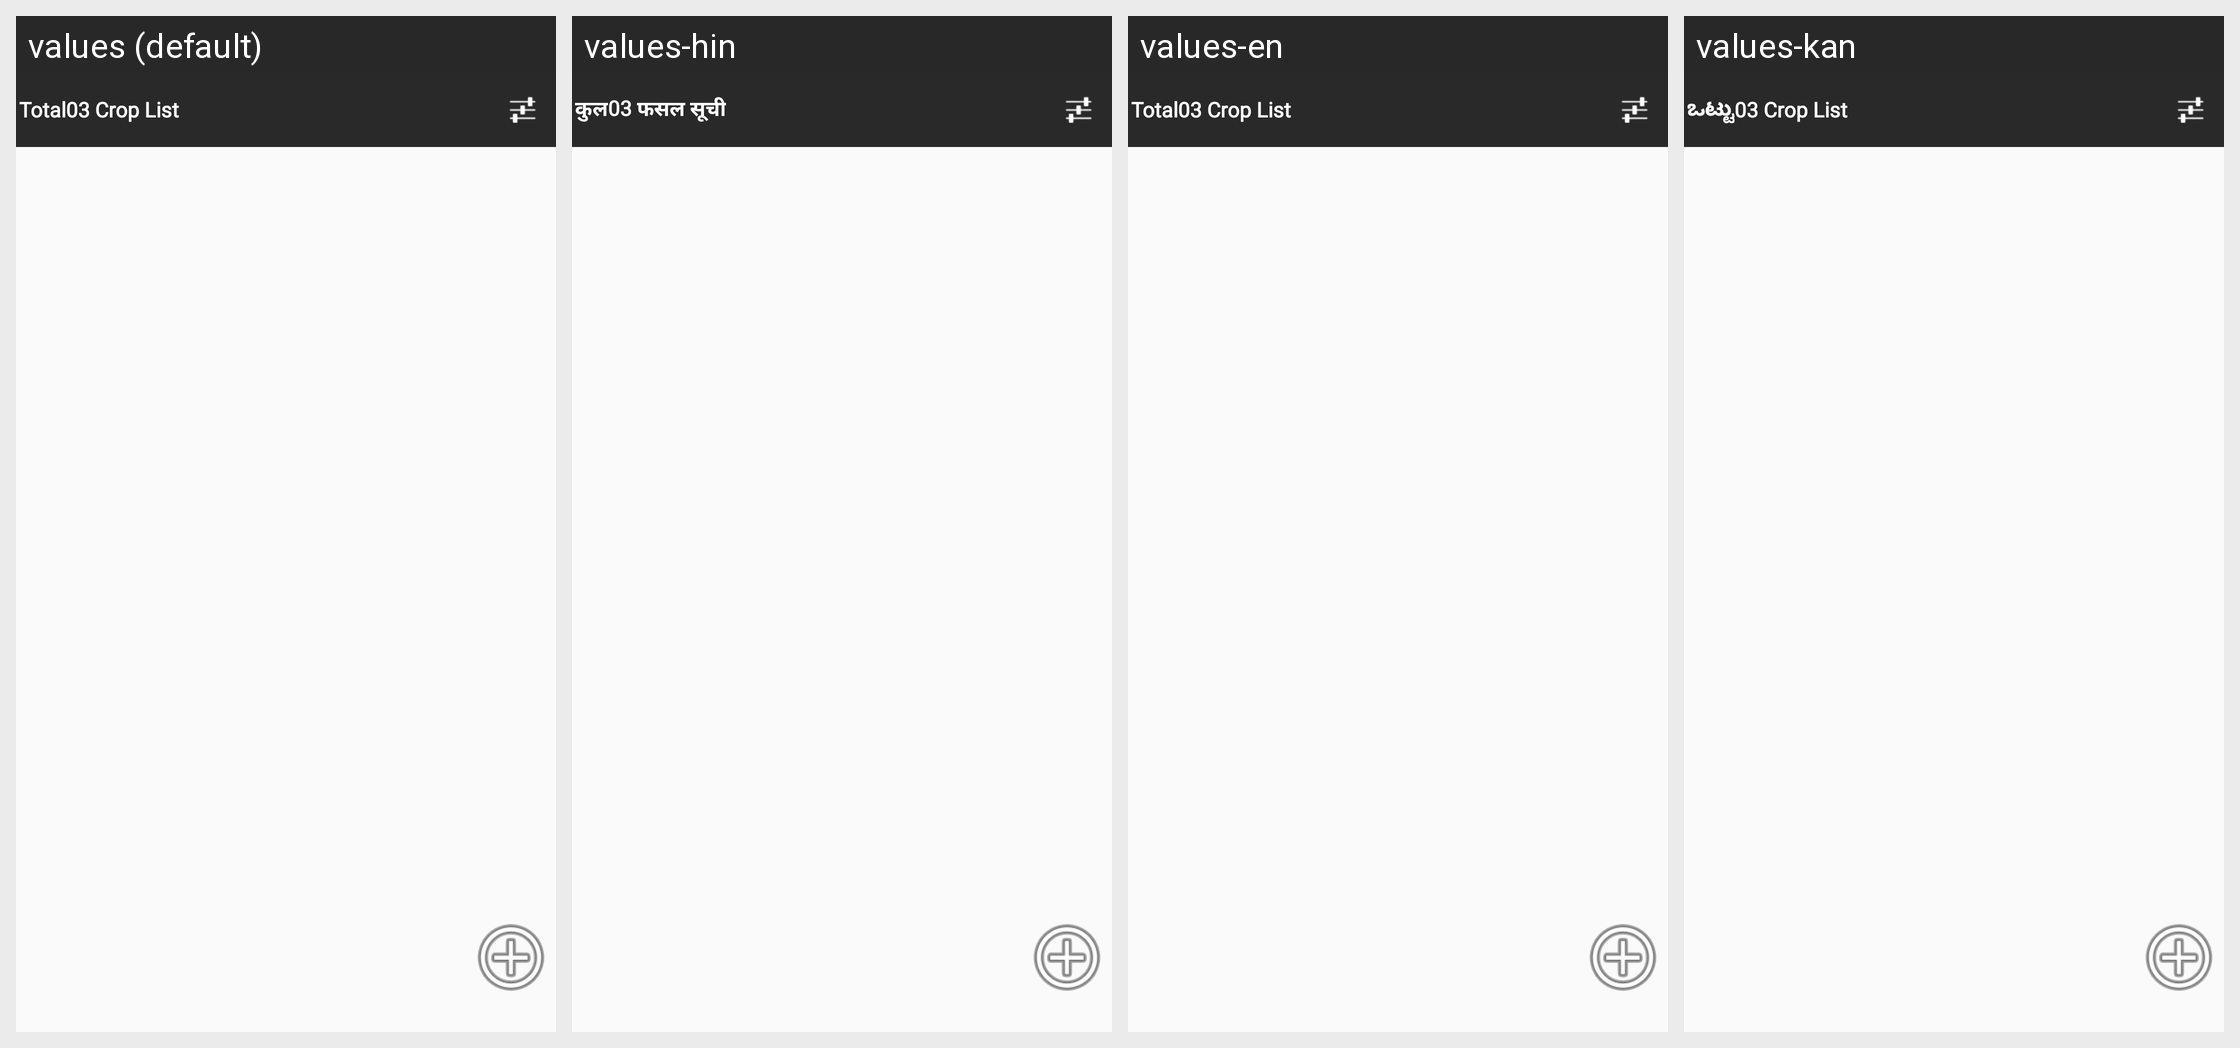

Strings drawn on this Android screen and how each of the app's shown locales translates them:
Android screen res/layout/activity_crop_sale.xml rendered under 4 locales, left to right: values (default), values-hin, values-en, values-kan. Device: Nexus 5 (rendered at 1080×1920; each locale shown at half size, 540×960, under a caption strip naming it); theme AppTheme.
Other locales in the repository, not shown: values-guj.
Strings drawn on this screen, with the default value and each locale's value (text and hints the layout hard-codes, and strings that could not be matched under every locale, appear in the picture but are not listed):

Total
  values: Total
  values-hin: कुल
  values-en: Total
  values-kan: ಒಟ್ಟು

CROP_LIST
  values: 03 Crop List
  values-hin: 03 फसल सूची
  values-en: 03 Crop List
  values-kan: 03 Crop List  [not translated; the default value is used]
